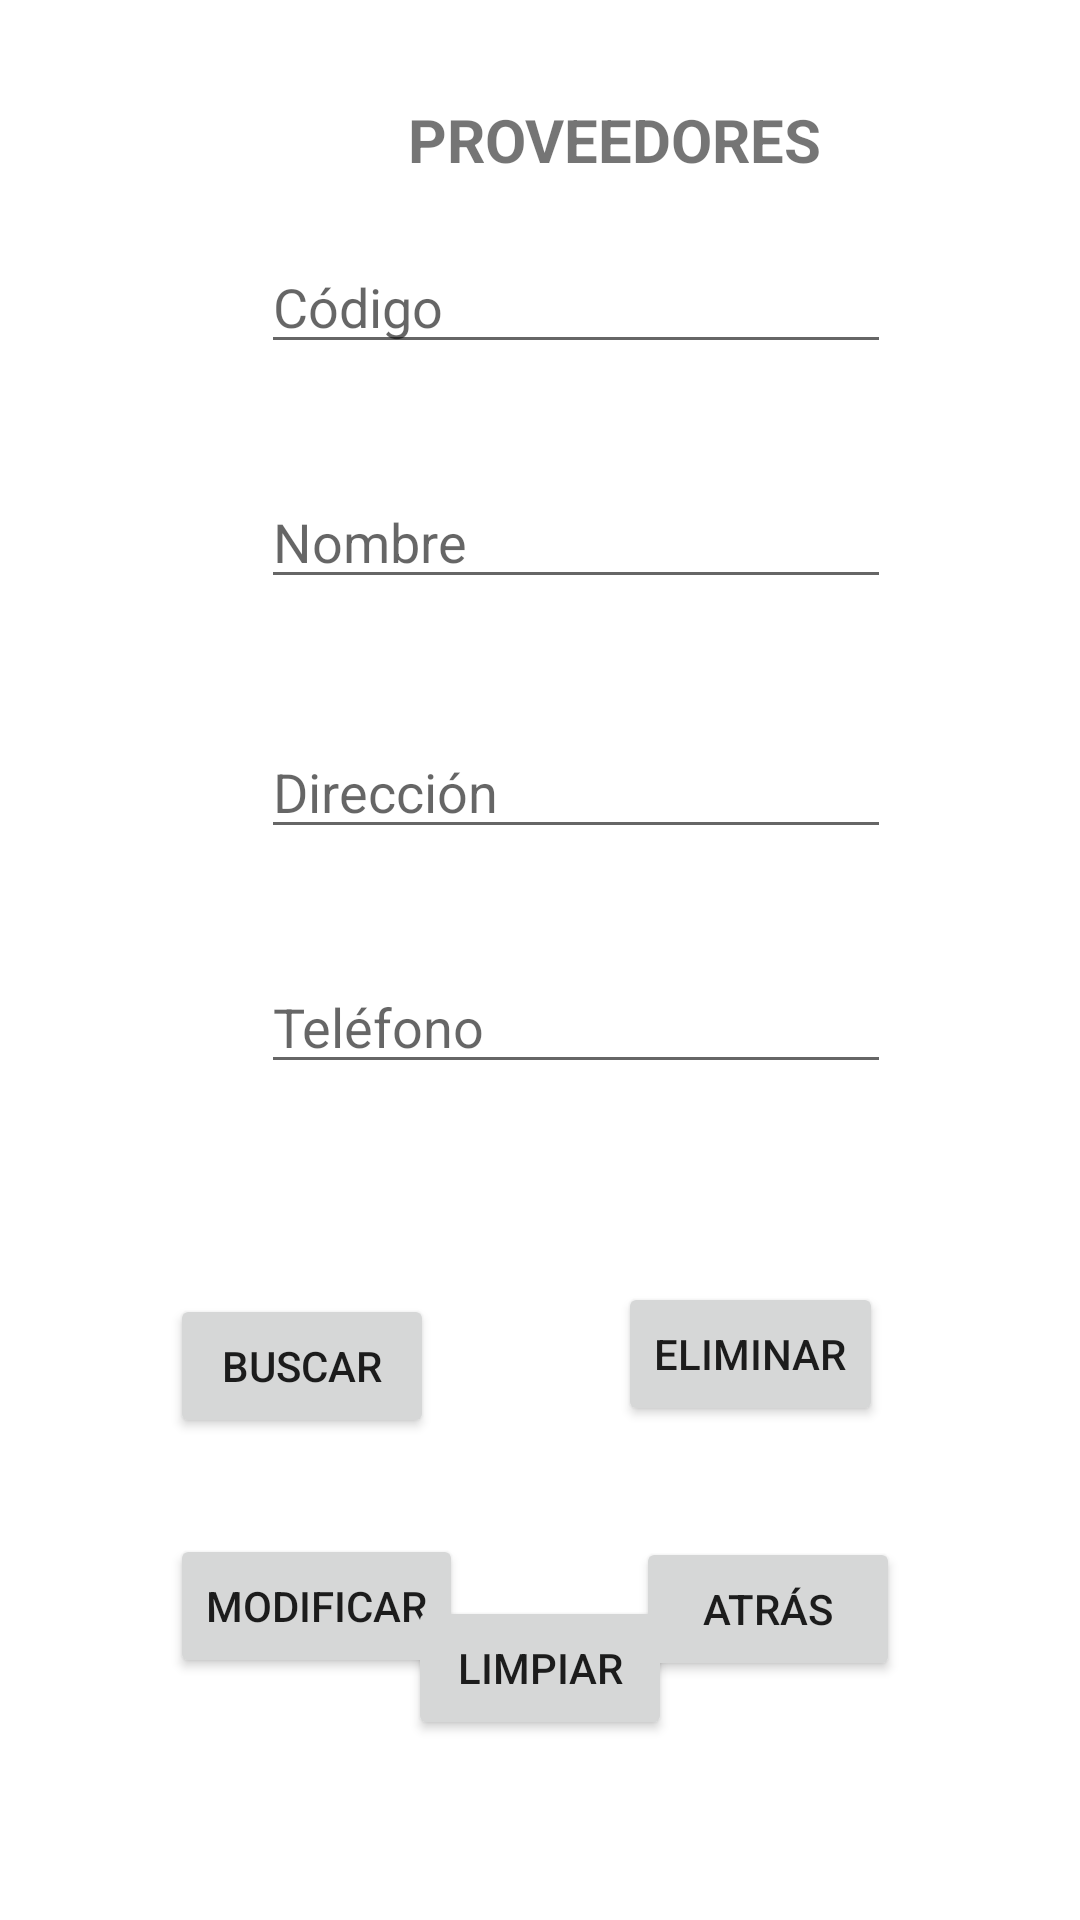

Android layout source for this screen:
<!-- AndroidManifest.xml: application theme Theme.DatosFirebase -->
<!-- res/layout/activity_sixth.xml -->
<?xml version="1.0" encoding="utf-8"?>
<androidx.constraintlayout.widget.ConstraintLayout xmlns:android="http://schemas.android.com/apk/res/android"
    xmlns:app="http://schemas.android.com/apk/res-auto"
    xmlns:tools="http://schemas.android.com/tools"
    android:layout_width="match_parent"
    android:layout_height="match_parent"
    tools:context=".SixthActivity">

    <TextView
        android:id="@+id/tituloBuscarProveedor"
        android:layout_width="wrap_content"
        android:layout_height="wrap_content"
        android:layout_marginTop="33dp"
        android:layout_marginEnd="23dp"
        android:text="PROVEEDORES"
        android:textSize="20sp"
        android:textStyle="bold"
        app:layout_constraintEnd_toEndOf="@+id/edtBuscarCodigoProveedor"
        app:layout_constraintTop_toTopOf="parent" />

    <EditText
        android:id="@+id/edtBuscarCodigoProveedor"
        android:layout_width="wrap_content"
        android:layout_height="wrap_content"
        android:layout_marginStart="87dp"
        android:layout_marginTop="20dp"
        android:ems="10"
        android:hint="Código"
        android:inputType="textPersonName"
        app:layout_constraintStart_toStartOf="parent"
        app:layout_constraintTop_toBottomOf="@+id/tituloBuscarProveedor" />

    <EditText
        android:id="@+id/edtBuscarNombreProveedor"
        android:layout_width="wrap_content"
        android:layout_height="wrap_content"
        android:layout_marginTop="37dp"
        android:ems="10"
        android:hint="Nombre"
        android:inputType="textPersonName"
        app:layout_constraintStart_toStartOf="@+id/edtBuscarCodigoProveedor"
        app:layout_constraintTop_toBottomOf="@+id/edtBuscarCodigoProveedor" />

    <EditText
        android:id="@+id/edtBuscarDireccionProveedor"
        android:layout_width="wrap_content"
        android:layout_height="wrap_content"
        android:layout_marginTop="42dp"
        android:ems="10"
        android:hint="Dirección"
        android:inputType="textPersonName"
        app:layout_constraintStart_toStartOf="@+id/edtBuscarNombreProveedor"
        app:layout_constraintTop_toBottomOf="@+id/edtBuscarNombreProveedor" />

    <EditText
        android:id="@+id/edtBuscarTelefonoProveedor"
        android:layout_width="wrap_content"
        android:layout_height="wrap_content"
        android:layout_marginTop="37dp"
        android:ems="10"
        android:hint="Teléfono"
        android:inputType="textPersonName"
        app:layout_constraintStart_toStartOf="@+id/edtBuscarDireccionProveedor"
        app:layout_constraintTop_toBottomOf="@+id/edtBuscarDireccionProveedor" />

    <Button
        android:id="@+id/btnBuscarProveedor"
        android:layout_width="wrap_content"
        android:layout_height="wrap_content"
        android:layout_marginTop="70dp"
        android:layout_marginEnd="5dp"
        android:text="Buscar"
        app:layout_constraintEnd_toStartOf="@+id/btnEliminarProveedor"
        app:layout_constraintStart_toStartOf="parent"
        app:layout_constraintTop_toBottomOf="@+id/edtBuscarTelefonoProveedor" />

    <Button
        android:id="@+id/btnEliminarProveedor"
        android:layout_width="wrap_content"
        android:layout_height="wrap_content"
        android:layout_marginEnd="9dp"
        android:layout_marginBottom="36dp"
        android:text="Eliminar"
        app:layout_constraintBottom_toTopOf="@+id/btnModificarProveedor"
        app:layout_constraintEnd_toEndOf="parent"
        app:layout_constraintStart_toEndOf="@+id/btnBuscarProveedor" />

    <Button
        android:id="@+id/btnModificarProveedor"
        android:layout_width="wrap_content"
        android:layout_height="wrap_content"
        android:layout_marginTop="32dp"
        android:text="Modificar"
        app:layout_constraintStart_toStartOf="@+id/btnBuscarProveedor"
        app:layout_constraintTop_toBottomOf="@+id/btnBuscarProveedor" />

    <Button
        android:id="@+id/btnCleanSixth"
        android:layout_width="wrap_content"
        android:layout_height="wrap_content"
        android:layout_marginBottom="60dp"
        android:text="Limpiar"
        app:layout_constraintBottom_toBottomOf="parent"
        app:layout_constraintEnd_toEndOf="parent"
        app:layout_constraintStart_toStartOf="parent" />

    <Button
        android:id="@+id/btnAtrásSixth"
        android:layout_width="wrap_content"
        android:layout_height="wrap_content"
        android:layout_marginStart="6dp"
        android:layout_marginTop="37dp"
        android:text="Atrás"
        app:layout_constraintStart_toStartOf="@+id/btnEliminarProveedor"
        app:layout_constraintTop_toBottomOf="@+id/btnEliminarProveedor" />

</androidx.constraintlayout.widget.ConstraintLayout>
<!-- resources referenced by this layout -->
<resources>
  <style name="Theme.DatosFirebase" parent="Theme.MaterialComponents.DayNight.DarkActionBar">
          
          <item name="colorPrimary">@color/purple_500</item>
          <item name="colorPrimaryVariant">@color/purple_700</item>
          <item name="colorOnPrimary">@color/white</item>
          
          <item name="colorSecondary">@color/teal_200</item>
          <item name="colorSecondaryVariant">@color/teal_700</item>
          <item name="colorOnSecondary">@color/black</item>
          
          <item name="android:statusBarColor" tools:targetApi="l">?attr/colorPrimaryVariant</item>
          
      </style>
  <!-- not gathered from this repository: default colours our renderer supplied (Android Studio template values) -->
  <color name="purple_500">#FF6200EE</color>
  <color name="purple_700">#FF3700B3</color>
  <color name="teal_200">#FF03DAC5</color>
  <color name="teal_700">#FF018786</color>
  <color name="black">#FF000000</color>
  <color name="white">#FFFFFFFF</color>
</resources>
